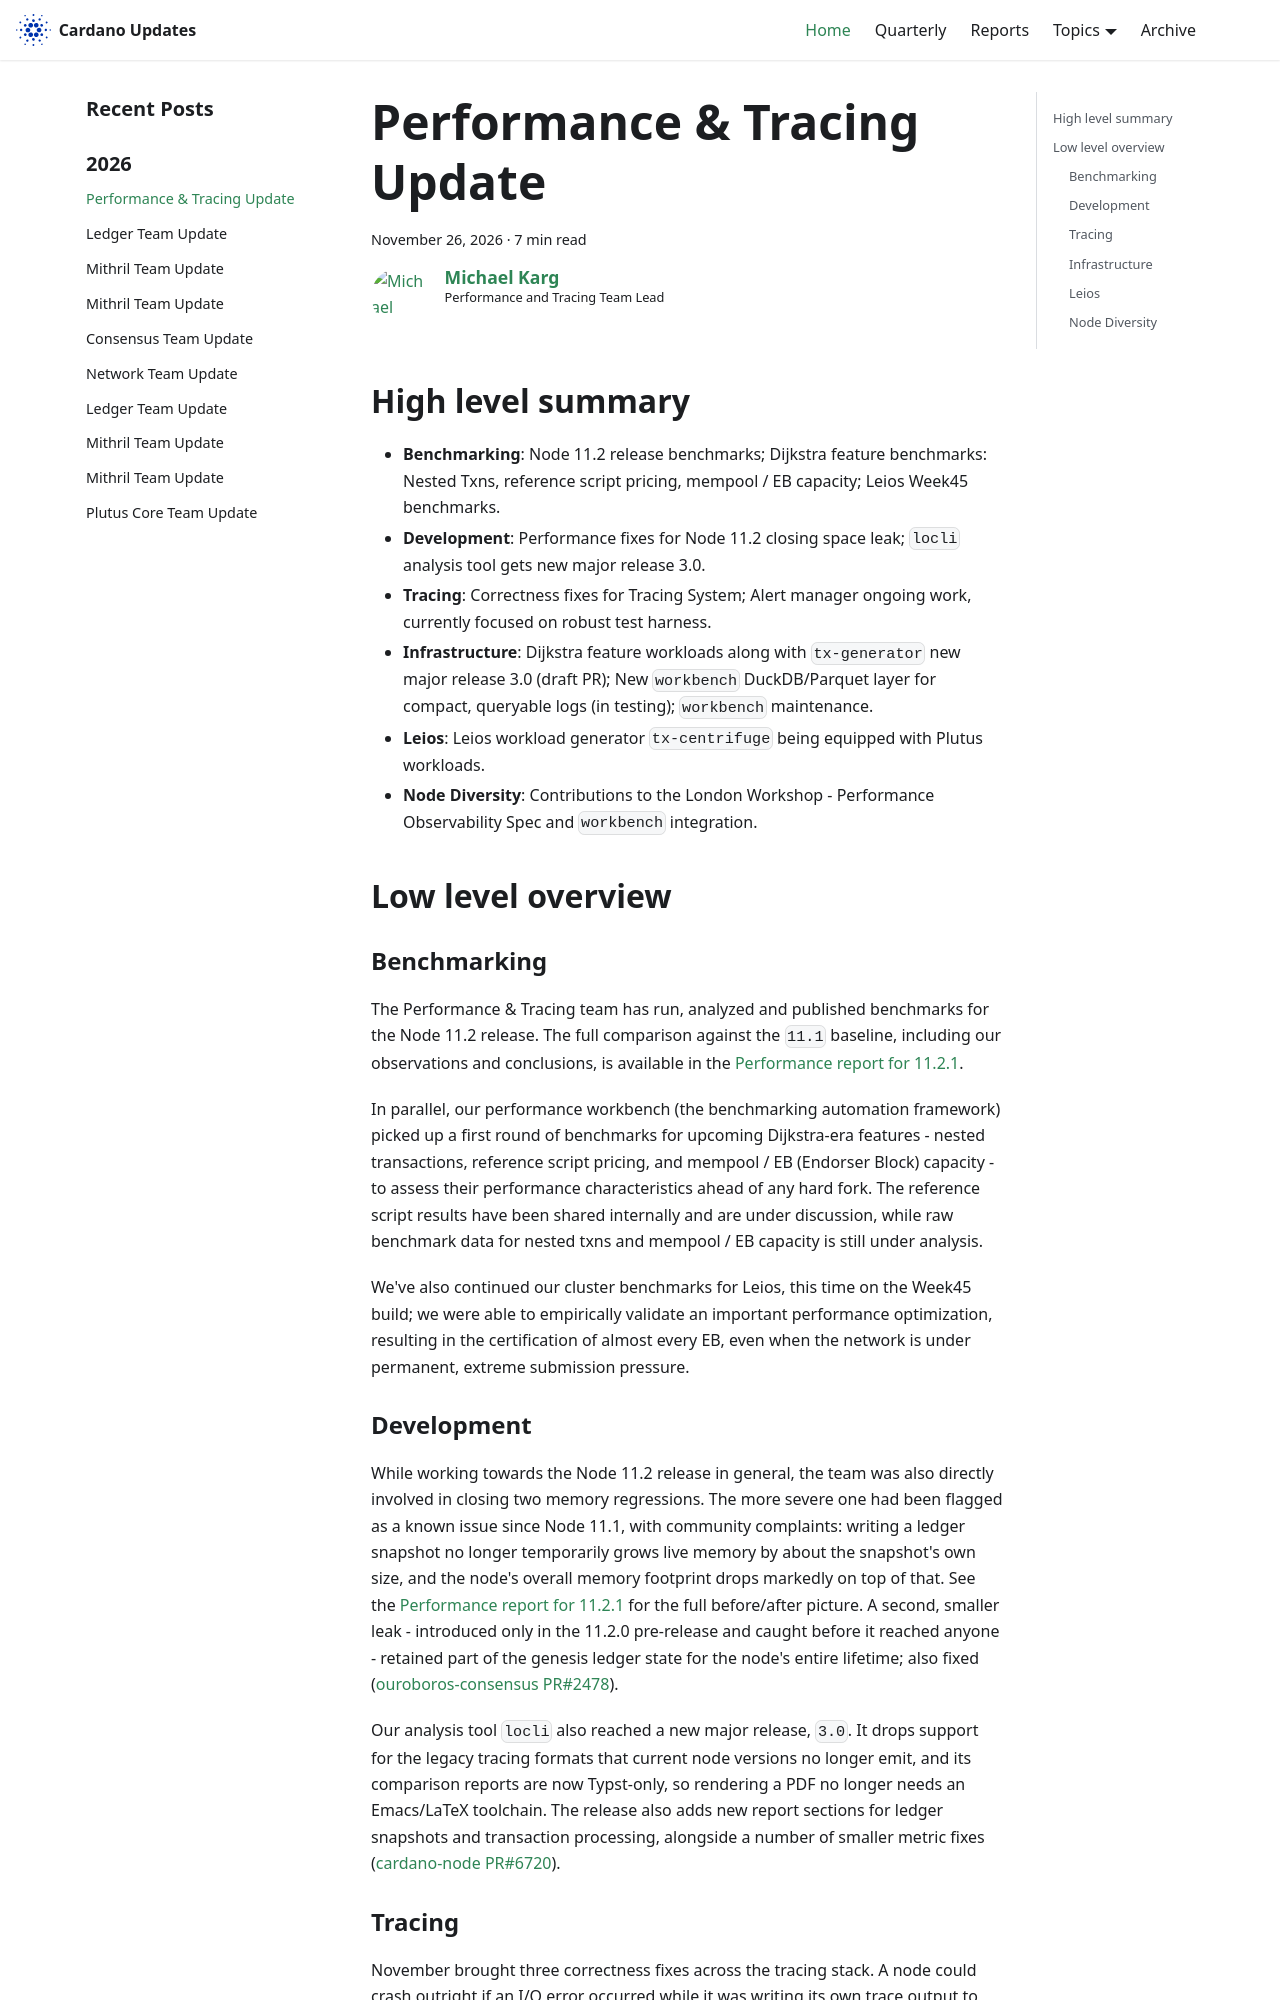

repository: IntersectMBO/cardano-updates · page: 2026-11-26-performance-and-tracing/index.html · generator: docusaurus

---
title: Performance & Tracing Update
slug: 2026-11-26-performance-and-tracing
authors: mgmeier
tags: [performance-tracing]
hide_table_of_contents: false
---

## High level summary

* **Benchmarking**: Node 11.2 release benchmarks; Dijkstra feature benchmarks: Nested Txns, reference script pricing, mempool / EB capacity; Leios Week45 benchmarks.
* **Development**: Performance fixes for Node 11.2 closing space leak; `locli` analysis tool gets new major release 3.0.
* **Tracing**: Correctness fixes for Tracing System; Alert manager ongoing work, currently focused on robust test harness.
* **Infrastructure**: Dijkstra feature workloads along with `tx-generator` new major release 3.0 (draft PR); New `workbench` DuckDB/Parquet layer for compact, queryable logs (in testing); `workbench` maintenance.
* **Leios**: Leios workload generator `tx-centrifuge` being equipped with Plutus workloads.
* **Node Diversity**: Contributions to the London Workshop - Performance Observability Spec and `workbench` integration.

## Low level overview

### Benchmarking

The Performance & Tracing team has run, analyzed and published benchmarks for the Node 11.2 release. The full comparison against the `11.1` baseline, including our observations and conclusions, is available in the [Performance report for 11.2.1].  

In parallel, our performance workbench (the benchmarking automation framework) picked up a first round of benchmarks for upcoming Dijkstra-era features - nested transactions, reference script pricing, and mempool / EB (Endorser Block) capacity - to assess their
performance characteristics ahead of any hard fork. The reference script results have been shared internally and are under discussion, while raw benchmark data for nested txns and mempool / EB capacity is still under analysis.  

We've also continued our cluster benchmarks for Leios, this time on the Week45 build; we were able to empirically validate an important performance optimization, resulting in the certification of almost every EB, even when the network is under permanent, extreme submission pressure.  

### Development

While working towards the Node 11.2 release in general, the team was also directly involved in closing two memory regressions. The more severe one had been flagged as a known issue since Node 11.1, with community complaints: writing a ledger snapshot no longer temporarily grows live memory by about the snapshot's own size, and the node's overall memory footprint drops markedly on top of that. See the [Performance report for 11.2.1] for the full before/after picture. A second, smaller leak - introduced only in the 11.2.0 pre-release and caught before it reached anyone - retained part of the genesis ledger state for the node's entire lifetime; also fixed ([ouroboros-consensus PR#2478]).  

Our analysis tool `locli` also reached a new major release, `3.0`. It drops support for the legacy tracing formats that current node versions no longer emit, and its comparison reports are now Typst-only, so rendering a PDF no longer needs an Emacs/LaTeX toolchain. The release also adds new report sections for ledger snapshots and transaction processing, alongside a number of smaller metric fixes ([cardano-node PR#6720]).
